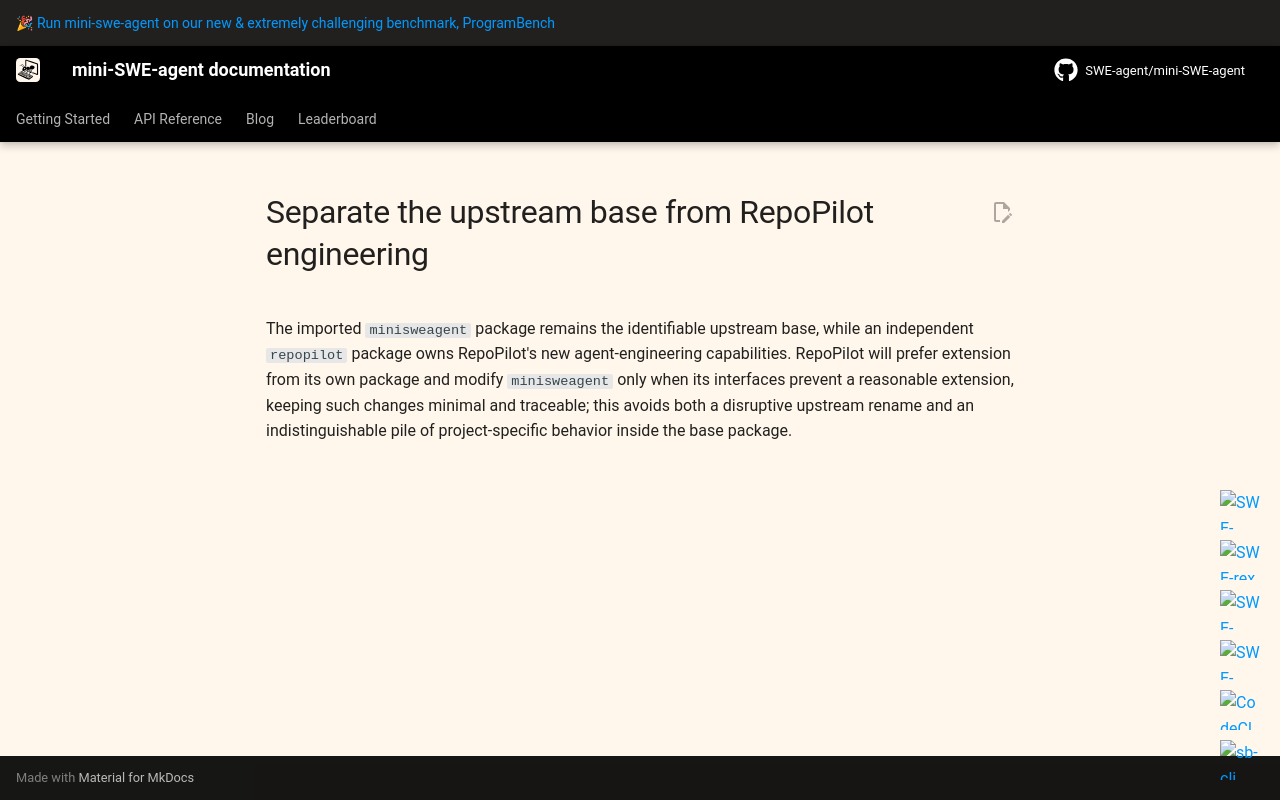

repository: Roll1ng-1n/RepoPilot · page: v2/adr/0002-separate-upstream-base-from-repopilot-engineering/index.html · generator: mkdocs

# Separate the upstream base from RepoPilot engineering

The imported `minisweagent` package remains the identifiable upstream base, while an independent `repopilot` package owns RepoPilot's new agent-engineering capabilities. RepoPilot will prefer extension from its own package and modify `minisweagent` only when its interfaces prevent a reasonable extension, keeping such changes minimal and traceable; this avoids both a disruptive upstream rename and an indistinguishable pile of project-specific behavior inside the base package.
